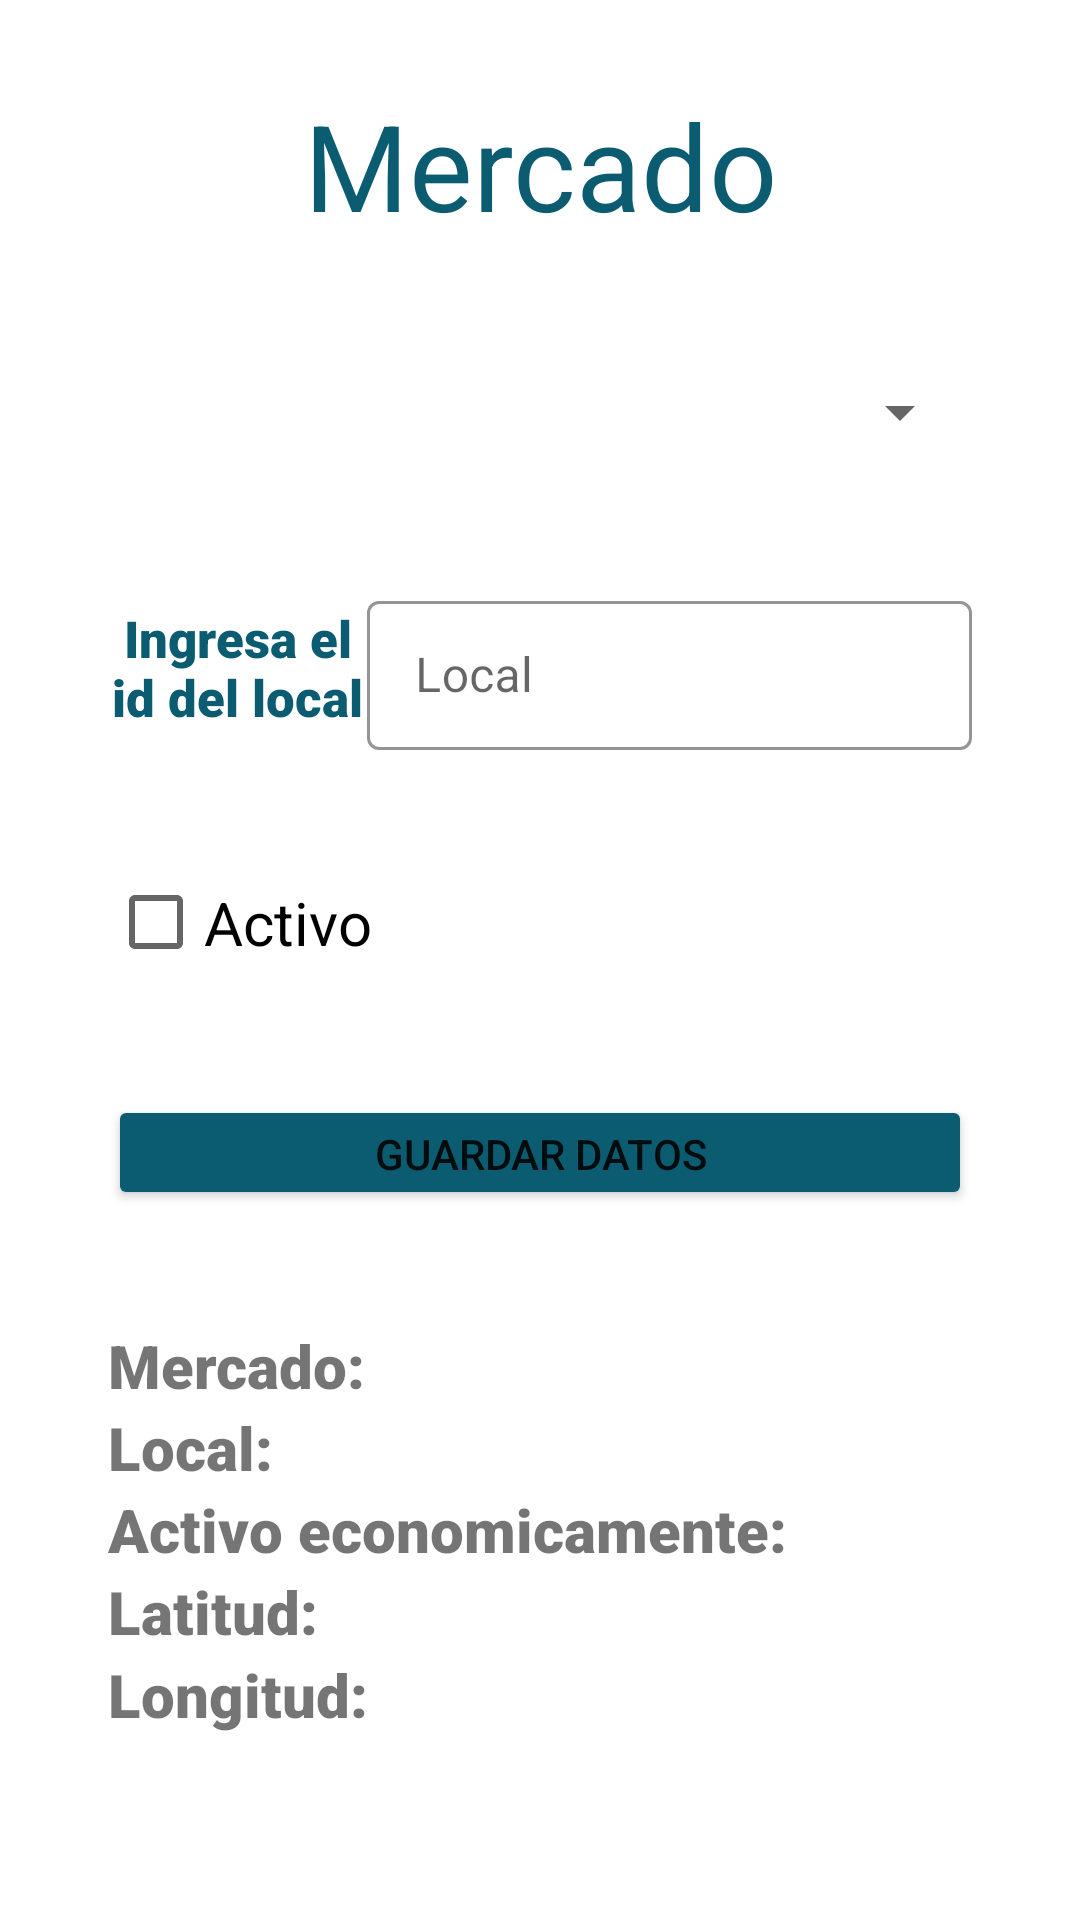

Produce the Android XML layout that renders to this screen, including the resource entries it uses.
<!-- AndroidManifest.xml: application theme Theme.Mercados -->
<!-- res/layout/activity_main.xml -->
<?xml version="1.0" encoding="utf-8"?>
<LinearLayout xmlns:android="http://schemas.android.com/apk/res/android"
    xmlns:app="http://schemas.android.com/apk/res-auto"
    xmlns:tools="http://schemas.android.com/tools"
    android:layout_width="match_parent"
    android:layout_height="match_parent"
    android:orientation="vertical"
    tools:context=".MainActivity">

    <LinearLayout
        android:layout_width="match_parent"
        android:layout_height="match_parent"
        android:orientation="horizontal"
        android:weightSum="1">

        <TextView
            android:layout_width="0dp"
            android:layout_height="match_parent"
            android:layout_weight="0.1">

        </TextView>

        <LinearLayout
            android:layout_width="0dp"
            android:layout_height="match_parent"
            android:orientation="vertical"
            android:weightSum="1"
            android:layout_weight="0.8">

            <TextView
                android:layout_width="match_parent"
                android:layout_height="0dp"
                android:layout_weight="0.2"
                android:text="Mercado"
                android:gravity="center"
                android:textSize="40dp"
                android:textColor="#0B5C71">

            </TextView>

            <Spinner
                android:id="@+id/spinnerM"
                android:layout_width="match_parent"
                android:layout_height="0dp"
                android:layout_weight="0.1">

            </Spinner>

            <LinearLayout
                android:layout_width="match_parent"
                android:layout_height="0dp"
                android:orientation="horizontal"
                android:weightSum="1"
                android:layout_marginTop="30dp"
                android:layout_weight="0.1">

                <TextView
                    android:layout_width="0dp"
                    android:layout_height="match_parent"
                    android:layout_weight="0.3"
                    android:textSize="17dp"
                    android:text="Ingresa el id del local"
                    android:fontFamily="sans-serif-black"
                    android:textColor="#0B5C71"
                    android:gravity="center">

                </TextView>

                <com.google.android.material.textfield.TextInputLayout
                    android:id="@+id/nameEditLayout"
                    android:layout_width="0dp"
                    android:layout_height="match_parent"
                    android:layout_weight="0.7"
                    style="@style/Widget.MaterialComponents.TextInputLayout.OutlinedBox"
                    app:errorEnabled="true"
                    app:errorIconDrawable="@null"
                    app:boxStrokeColor="#0B5C71"
                    app:hintTextColor="#0B5C71"
                    android:hint="Local">


                    <com.google.android.material.textfield.TextInputEditText
                        android:id="@+id/localEdit"
                        android:layout_width="match_parent"
                        android:layout_height="wrap_content"
                        android:inputType="textPersonName"/>

                </com.google.android.material.textfield.TextInputLayout>

            </LinearLayout>

            <CheckBox
                android:id="@+id/activeE"
                android:layout_width="match_parent"
                android:layout_height="0dp"
                android:layout_weight="0.1"
                android:layout_marginTop="30dp"
                android:text="Activo"
                android:textSize="20dp">

            </CheckBox>

            <Button
                android:id="@+id/btnRegister"
                android:onClick="clickBtnInsertar"
                android:layout_width="match_parent"
                android:layout_height="0dp"
                android:layout_weight="0.07"
                android:text="Guardar datos"
                android:layout_marginTop="30dp"
                android:backgroundTint="#0B5C71">

            </Button>

            <TextView
                android:layout_width="match_parent"
                android:layout_height="0dp"
                android:layout_weight="0.07">

            </TextView>

            <TextView
                android:id="@+id/txtMercado"
                android:layout_width="match_parent"
                android:layout_height="0dp"
                android:layout_weight="0.05"
                android:text="Mercado:"
                android:textSize="20dp"
                android:fontFamily="sans-serif-black">

            </TextView>

            <TextView
                android:id="@+id/txtLocal"
                android:layout_width="match_parent"
                android:layout_height="0dp"
                android:layout_weight="0.05"
                android:text="Local:"
                android:textSize="20dp"
                android:fontFamily="sans-serif-black">

            </TextView>

            <TextView
                android:id="@+id/txtActivo"
                android:layout_width="match_parent"
                android:layout_height="0dp"
                android:layout_weight="0.05"
                android:text="Activo economicamente:"
                android:textSize="20dp"
                android:fontFamily="sans-serif-black">

            </TextView>

            <TextView
                android:id="@+id/textLatitud"
                android:layout_width="match_parent"
                android:layout_height="0dp"
                android:layout_weight="0.05"
                android:text="Latitud:"
                android:textSize="20dp"
                android:fontFamily="sans-serif-black">

            </TextView>

            <TextView
                android:id="@+id/textLongitud"
                android:layout_width="match_parent"
                android:layout_height="0dp"
                android:layout_weight="0.05"
                android:text="Longitud:"
                android:textSize="20dp"
                android:fontFamily="sans-serif-black">

            </TextView>

        </LinearLayout>
        <TextView
            android:layout_width="0dp"
            android:layout_height="match_parent"
            android:layout_weight="0.1">

        </TextView>

    </LinearLayout>

</LinearLayout>
<!-- resources referenced by this layout -->
<resources>
  <style name="Theme.Mercados" parent="Theme.MaterialComponents.DayNight.NoActionBar">
          
          <item name="colorPrimary">@color/purple_500</item>
          <item name="colorPrimaryVariant">@color/purple_700</item>
          <item name="colorOnPrimary">@color/white</item>
          
          <item name="colorSecondary">@color/teal_200</item>
          <item name="colorSecondaryVariant">@color/teal_700</item>
          <item name="colorOnSecondary">@color/black</item>
          
          <item name="android:statusBarColor" tools:targetApi="l">?attr/colorPrimaryVariant</item>
          
      </style>
  <!-- not gathered from this repository: default colours our renderer supplied (Android Studio template values) -->
  <color name="purple_500">#FF6200EE</color>
  <color name="purple_700">#FF3700B3</color>
  <color name="teal_200">#FF03DAC5</color>
  <color name="teal_700">#FF018786</color>
  <color name="black">#FF000000</color>
  <color name="white">#FFFFFFFF</color>
</resources>
